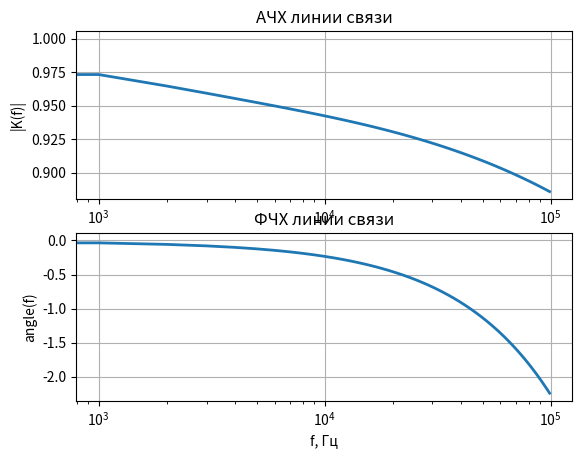
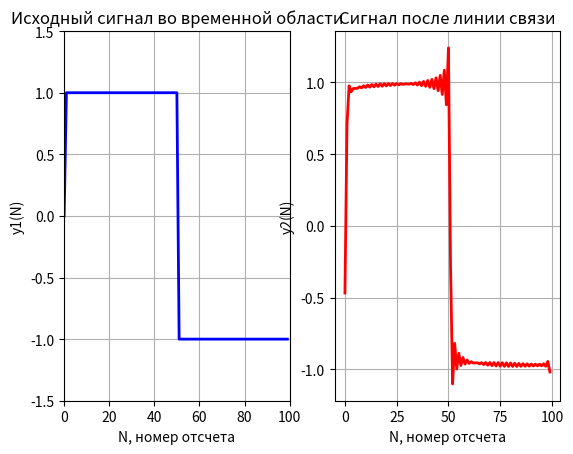
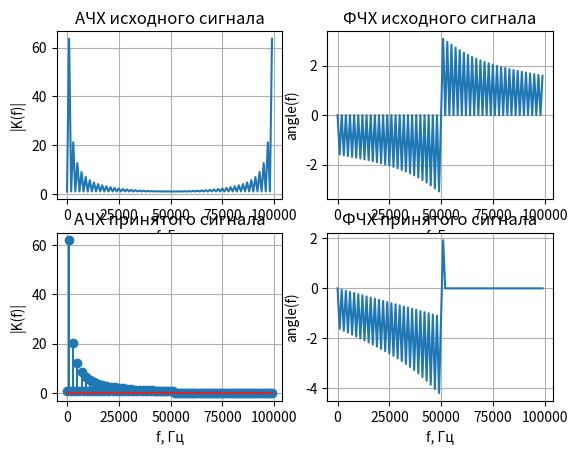

The script that saved these images, in order:
import numpy as np
import matplotlib.pyplot as plt


fsig = 1e3
N = 100
fs = fsig * N
f = np.arange(0, fs, fsig)


l = 1000
R = 5e-3 + (42e-3) * np.sqrt(f * (1e-6))
L = 2.7e-7
G = 20 * f * (1e-15)
C = 48e-12
w = 2 * np.pi * f


g1 = np.sqrt((R + 1j * w * L) * (G + 1j * w * C))
K1 = np.exp(-g1 * l)

ACH = np.abs(K1)
FCH = np.unwrap(np.angle(K1))

plt.figure(1)

plt.subplot(211)
plt.semilogx(f, ACH, linewidth=2)
plt.grid(True)
plt.xlabel('f, Гц')
plt.ylabel('|K(f)|')
plt.title('АЧХ линии связи')

plt.subplot(212)
plt.semilogx(f, FCH, linewidth=2)
plt.grid(True)
plt.xlabel('f, Гц')
plt.ylabel('angle(f)')
plt.title('ФЧХ линии связи')


A = 1
k = len(f)
t = np.arange(0, k)
y1 = A * np.sign(np.sin(2 * np.pi * t / k)) # прямоугольный сигнал

plt.figure(2)

plt.subplot(121)
plt.plot(t, y1, '-b', linewidth=2)
plt.axis([0, 100, -1.5, 1.5])
plt.grid(True)
plt.xlabel('N, номер отсчета')
plt.ylabel('y1(N)')
plt.title('Исходный сигнал во временной области')

S1 = np.fft.fft(y1) # Комплексный спектр исходного сигнала
ACH_S1 = np.abs(S1) # АЧХ
FCH_S1 = np.unwrap(np.angle(S1)) # ФЧХ

plt.figure(3)

plt.subplot(221)
plt.plot(f, ACH_S1)
plt.grid(True)
plt.xlabel('f, Гц')
plt.ylabel('|K(f)|')
plt.title('АЧХ исходного сигнала')

plt.subplot(222)
plt.plot(f, FCH_S1)
plt.grid(True)
plt.xlabel('f, Гц')
plt.ylabel('angle(f)')
plt.title('ФЧХ исходного сигнала')


S1[(N//2 + 2):] = 0 # зануляем мнимую часть спектра сигнала

S2 = S1 * K1
ACH_S2 = np.abs(S2) # АЧХ
FCH_S2 = np.unwrap(np.angle(S2)) # ФЧХ

plt.subplot(223)
plt.stem(f, ACH_S2)
plt.grid(True)
plt.xlabel('f, Гц')
plt.ylabel('|K(f)|')
plt.title('АЧХ принятого сигнала')

plt.subplot(224)
plt.plot(f, FCH_S2)
plt.grid(True)
plt.xlabel('f, Гц')
plt.ylabel('angle(f)')
plt.title('ФЧХ принятого сигнала')


y2 = 2 * np.fft.ifft(S2)

plt.figure(2)

plt.subplot(122)
plt.plot(t, np.real(y2), '-r', linewidth=2)
plt.grid(True)
plt.xlabel('N, номер отсчета')
plt.ylabel('y2(N)')
plt.title('Сигнал после линии связи')

plt.show()